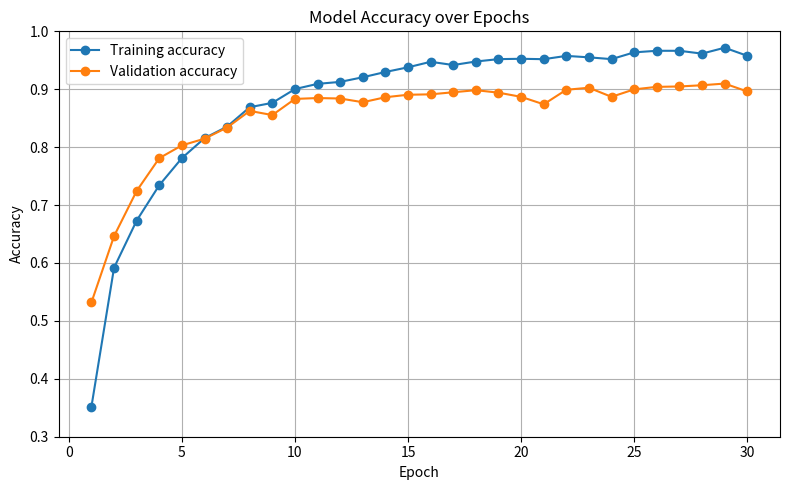
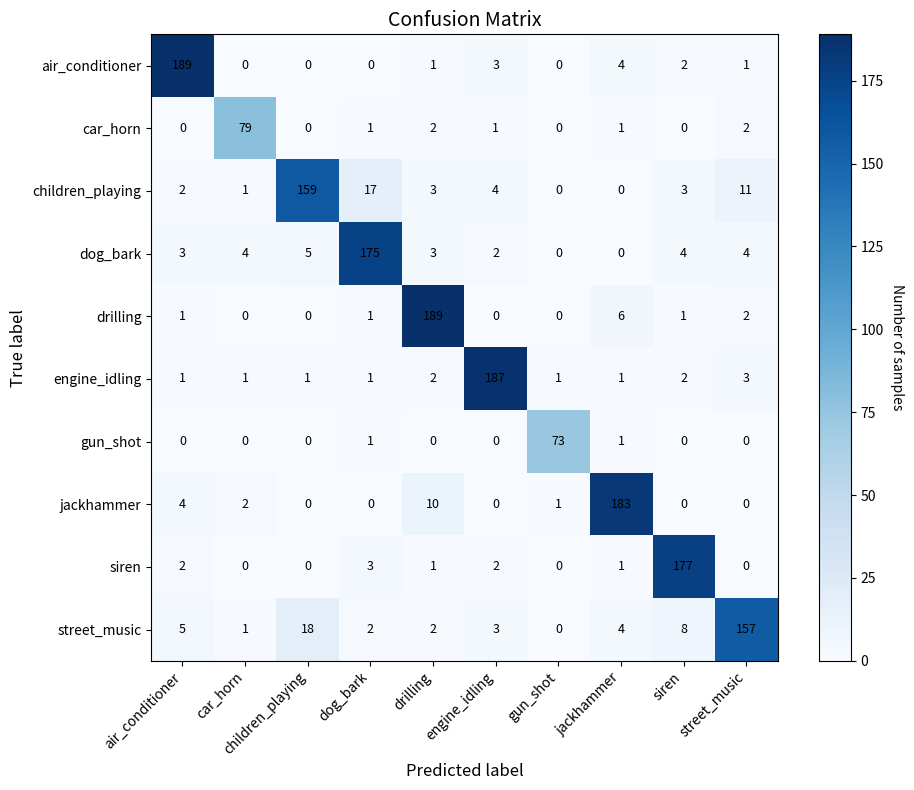

Python code for these plots, in order:
import numpy as np
import matplotlib.pyplot as plt

# =========================
# 1. Training curve data
# 来自你训练日志的真实结果
# =========================

train_acc = [
    0.3520, 0.5918, 0.6732, 0.7343, 0.7811,
    0.8155, 0.8355, 0.8690, 0.8765, 0.9003,
    0.9093, 0.9127, 0.9207, 0.9298, 0.9379,
    0.9474, 0.9418, 0.9479, 0.9520, 0.9526,
    0.9519, 0.9576, 0.9551, 0.9520, 0.9637,
    0.9664, 0.9664, 0.9615, 0.9717, 0.9578
]

val_acc = [
    0.5319, 0.6464, 0.7244, 0.7810, 0.8031,
    0.8146, 0.8339, 0.8626, 0.8554, 0.8833,
    0.8848, 0.8840, 0.8776, 0.8862, 0.8905,
    0.8912, 0.8948, 0.8984, 0.8941, 0.8869,
    0.8740, 0.8991, 0.9026, 0.8869, 0.8998,
    0.9041, 0.9048, 0.9069, 0.9098, 0.8962
]

epochs = range(1, 31)

plt.figure(figsize=(8, 5))
plt.plot(epochs, train_acc, marker="o", label="Training accuracy")
plt.plot(epochs, val_acc, marker="o", label="Validation accuracy")
plt.xlabel("Epoch")
plt.ylabel("Accuracy")
plt.title("Model Accuracy over Epochs")
plt.ylim(0.3, 1.0)
plt.grid(True)
plt.legend()
plt.tight_layout()
plt.savefig("training_curve.png", dpi=300)
plt.show()


# =========================
# 2. Confusion matrix data
# 来自你打印出来的真实 confusion matrix
# =========================

classes = [
    "air_conditioner",
    "car_horn",
    "children_playing",
    "dog_bark",
    "drilling",
    "engine_idling",
    "gun_shot",
    "jackhammer",
    "siren",
    "street_music"
]

cm = np.array([
    [189, 0,   0,   0,   1,   3,  0,   4,   2,   1],
    [0,   79,  0,   1,   2,   1,  0,   1,   0,   2],
    [2,   1,   159, 17,  3,   4,  0,   0,   3,   11],
    [3,   4,   5,   175, 3,   2,  0,   0,   4,   4],
    [1,   0,   0,   1,   189, 0,  0,   6,   1,   2],
    [1,   1,   1,   1,   2,   187,1,   1,   2,   3],
    [0,   0,   0,   1,   0,   0,  73,  1,   0,   0],
    [4,   2,   0,   0,   10,  0,  1,   183, 0,   0],
    [2,   0,   0,   3,   1,   2,  0,   1,   177, 0],
    [5,   1,   18,  2,   2,   3,  0,   4,   8,   157]
])

plt.figure(figsize=(10, 8))

plt.imshow(cm, cmap="Blues")  # ← 改这里！

plt.title("Confusion Matrix", fontsize=14)
plt.xlabel("Predicted label", fontsize=12)
plt.ylabel("True label", fontsize=12)

plt.xticks(np.arange(len(classes)), classes, rotation=45, ha="right")
plt.yticks(np.arange(len(classes)), classes)

for i in range(cm.shape[0]):
    for j in range(cm.shape[1]):
        plt.text(j, i, str(cm[i, j]),
                 ha="center", va="center",
                 color="black", fontsize=9)


cbar = plt.colorbar()
cbar.ax.set_ylabel("Number of samples", rotation=270, labelpad=15)

plt.tight_layout()
plt.savefig("confusion_matrix_clean.png", dpi=300)
plt.show()
